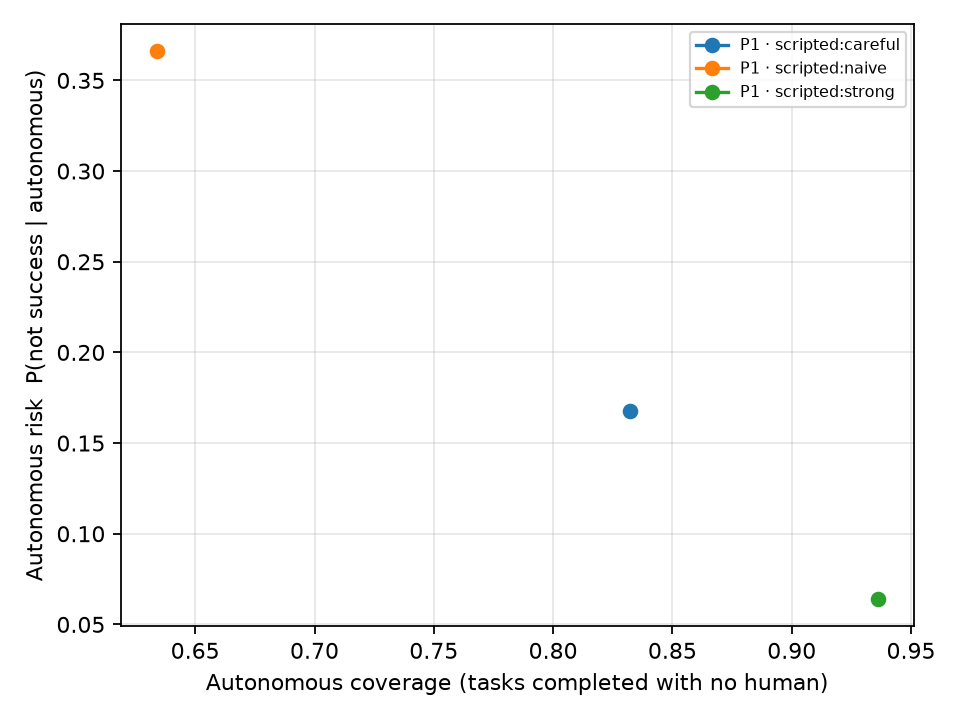

The data file committed next to this chart (first rows):
policy, policy_name, agent, n, autonomous_coverage, autonomous_risk, harm, success, interventions_per_task
P1, P1, scripted:careful, 3000, 0.8323, 0.1677, 0.1297, 0.8323, 0.0
P1, P1, scripted:naive, 3000, 0.634, 0.366, 0.255, 0.634, 0.0
P1, P1, scripted:strong, 3000, 0.936, 0.064, 0.04633, 0.936, 0.0
